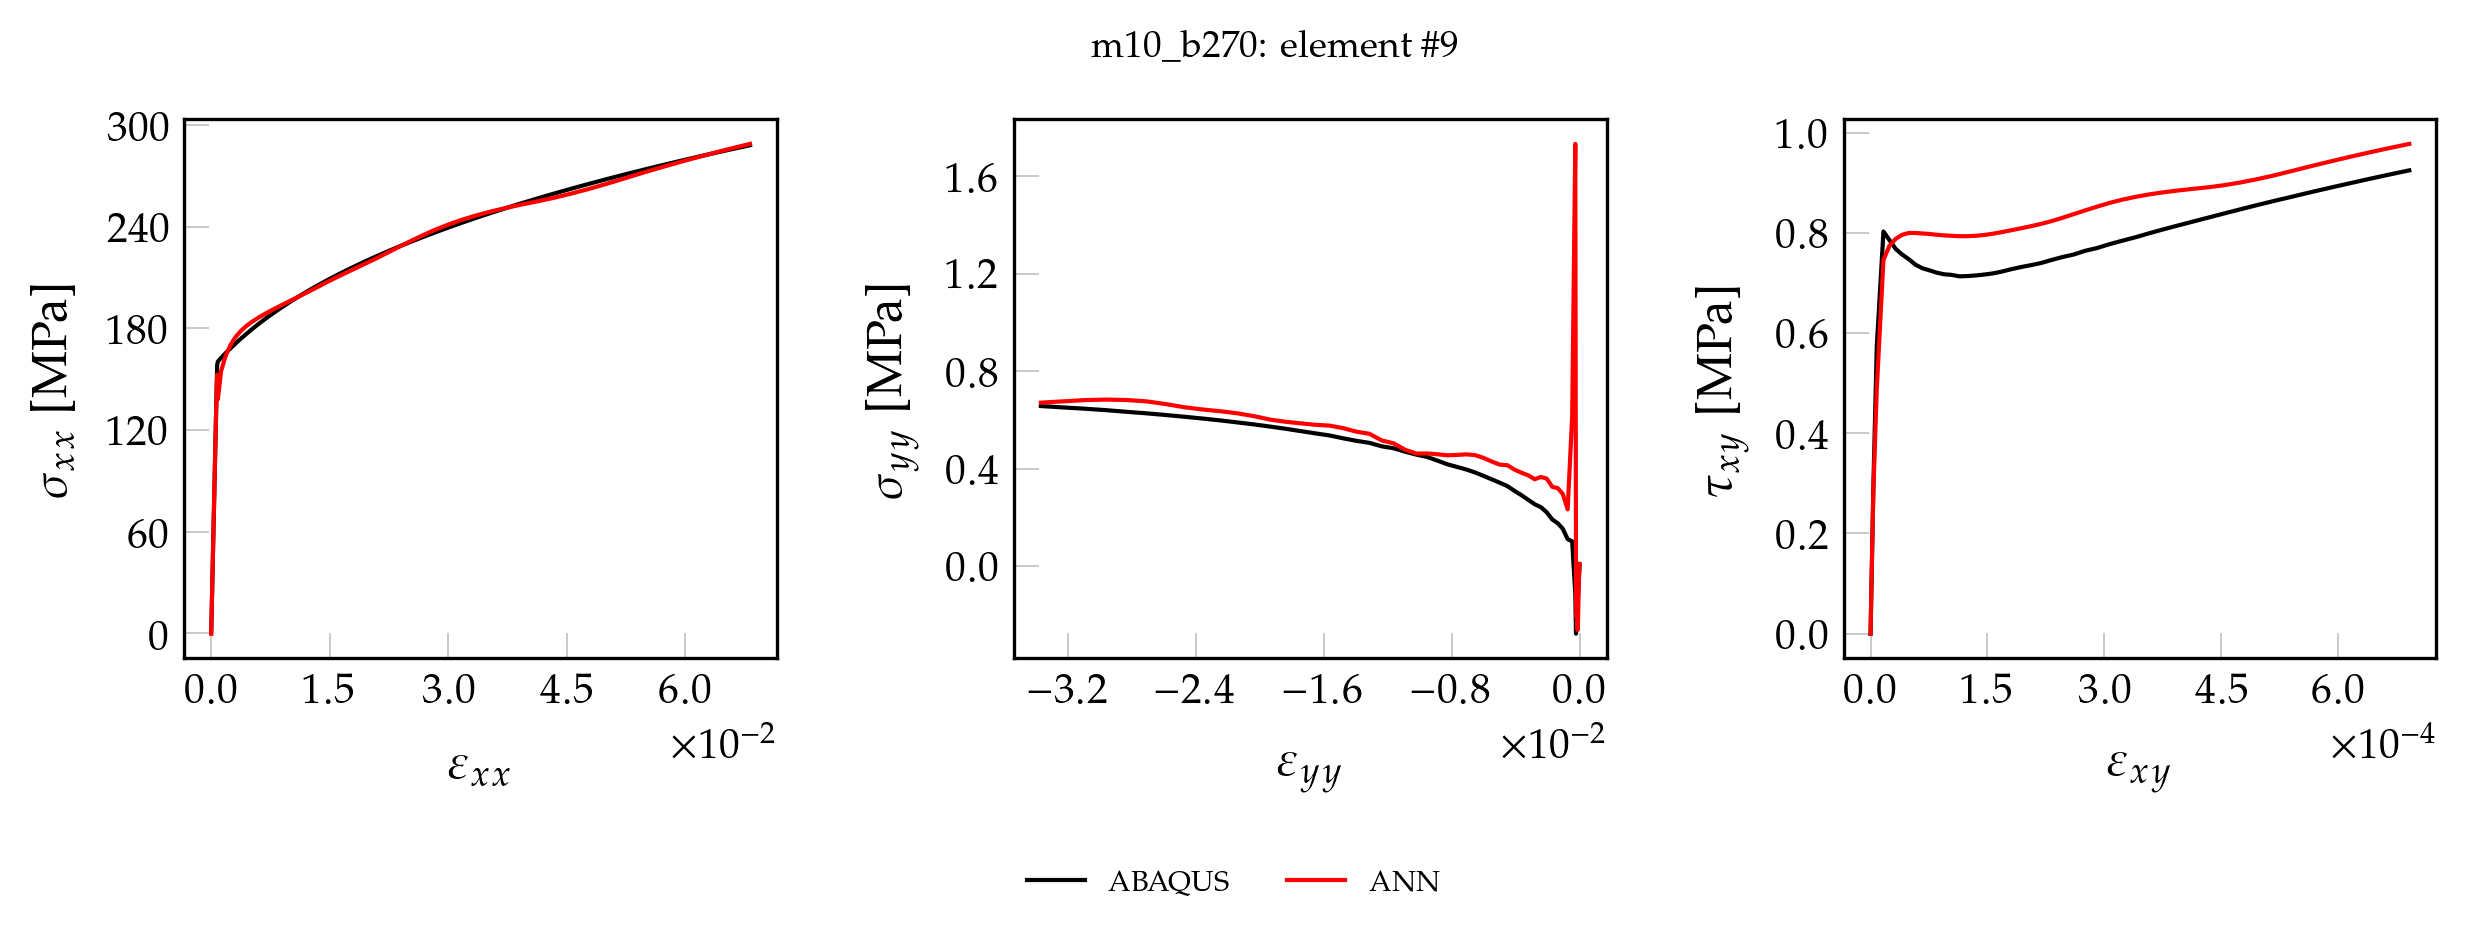

The file beside this chart, header and first rows:
, exx_t, eyy_t, exy_t, sxx_t, syy_t, sxy_t, pred_x, pred_y, pred_xy
0, 0.000000000000, 0.000000000000, 0.000000000000, 0.000000000000, 0.000000000000, 0.000000000000, 0.5499, 0.06327, 0.000000000000
1, 0.00001398, -0.000004216, 0.00000007, 2.934, -0.005159, 0.005667, 3.436, 0.04695, 0.006519
2, 0.00002796, -0.000008432, 0.00000014, 5.868, -0.01032, 0.01133, 6.32, 0.03073, 0.0121
3, 0.00004193, -0.00001265, 0.00000021, 8.802, -0.01548, 0.017, 9.19, 0.01921, 0.01764
4, 0.00005591, -0.00001686, 0.000000281, 11.74, -0.02064, 0.02267, 12.08, 0.00002825, 0.02332
5, 0.00006989, -0.00002108, 0.000000351, 14.67, -0.02579, 0.02833, 14.97, -0.01716, 0.02891
6, 0.00008387, -0.0000253, 0.000000421, 17.6, -0.03095, 0.034, 17.85, -0.0328, 0.03448
7, 0.00009785, -0.00002951, 0.000000491, 20.54, -0.03611, 0.03967, 20.73, -0.04822, 0.04004
8, 0.0001118, -0.00003373, 0.000000561, 23.47, -0.04127, 0.04534, 23.59, -0.05858, 0.04558
9, 0.0001258, -0.00003794, 0.000000631, 26.4, -0.04643, 0.051, 26.48, -0.07837, 0.05118
10, 0.0001398, -0.00004216, 0.000000702, 29.34, -0.05159, 0.05667, 29.36, -0.09155, 0.05682
11, 0.0001538, -0.00004637, 0.000000772, 32.27, -0.05675, 0.06234, 32.24, -0.1074, 0.06239
12, 0.0001677, -0.00005059, 0.000000842, 35.21, -0.06191, 0.068, 35.12, -0.1214, 0.06796
13, 0.0001817, -0.00005481, 0.000000912, 38.14, -0.06707, 0.07367, 37.99, -0.1299, 0.0735
14, 0.0001957, -0.00005902, 0.000000982, 41.07, -0.07222, 0.07934, 40.88, -0.1482, 0.07909
15, 0.0002097, -0.00006324, 0.000001052, 44.01, -0.07738, 0.085, 43.76, -0.161, 0.08466
16, 0.0002236, -0.00006745, 0.000001123, 46.94, -0.08254, 0.09067, 46.65, -0.1733, 0.09031
17, 0.0002376, -0.00007167, 0.000001193, 49.88, -0.0877, 0.09634, 49.53, -0.1834, 0.09588
18, 0.0002516, -0.00007588, 0.000001263, 52.81, -0.09286, 0.102, 52.42, -0.1907, 0.1014
19, 0.0002656, -0.0000801, 0.000001333, 55.74, -0.09802, 0.1077, 55.31, -0.2068, 0.107
20, 0.0002796, -0.00008432, 0.000001403, 58.68, -0.1032, 0.1133, 58.2, -0.2167, 0.1126
21, 0.0002935, -0.00008853, 0.000001473, 61.61, -0.1083, 0.119, 61.1, -0.2259, 0.1182
22, 0.0003075, -0.00009275, 0.000001544, 64.55, -0.1135, 0.1247, 63.99, -0.2344, 0.1239
23, 0.0003215, -0.00009696, 0.000001614, 67.48, -0.1187, 0.1303, 66.9, -0.2341, 0.1295
24, 0.0003355, -0.0001012, 0.000001684, 70.41, -0.1238, 0.136, 69.8, -0.2487, 0.1351
25, 0.0003495, -0.0001054, 0.000001754, 73.35, -0.129, 0.1417, 72.71, -0.2545, 0.1407
26, 0.0003634, -0.0001096, 0.000001824, 76.28, -0.1341, 0.1473, 75.63, -0.2593, 0.1463
27, 0.0003774, -0.0001138, 0.000001894, 79.21, -0.1393, 0.153, 78.55, -0.263, 0.1519
28, 0.0003914, -0.000118, 0.000001965, 82.15, -0.1444, 0.1587, 81.48, -0.2588, 0.1576
29, 0.0004054, -0.0001223, 0.000002035, 85.08, -0.1496, 0.1643, 84.41, -0.2648, 0.1633
30, 0.0004193, -0.0001265, 0.000002105, 88.02, -0.1548, 0.17, 87.35, -0.2668, 0.1689
31, 0.0004333, -0.0001307, 0.000002175, 90.95, -0.1599, 0.1757, 90.29, -0.2654, 0.1746
32, 0.0004473, -0.0001349, 0.000002245, 93.88, -0.1651, 0.1813, 93.25, -0.2625, 0.1803
33, 0.0004613, -0.0001391, 0.000002315, 96.82, -0.1702, 0.187, 96.23, -0.2504, 0.186
34, 0.0004753, -0.0001433, 0.000002386, 99.75, -0.1754, 0.1927, 99.19, -0.2518, 0.1918
35, 0.0004892, -0.0001476, 0.000002456, 102.7, -0.1806, 0.1983, 102.2, -0.2438, 0.1975
36, 0.0005032, -0.0001518, 0.000002526, 105.6, -0.1857, 0.204, 105.2, -0.2314, 0.2033
37, 0.0005172, -0.000156, 0.000002596, 108.6, -0.1909, 0.2097, 108.2, -0.2219, 0.209
38, 0.0005312, -0.0001602, 0.000002666, 111.5, -0.196, 0.2153, 111.2, -0.2007, 0.2148
39, 0.0005451, -0.0001644, 0.000002736, 114.4, -0.2012, 0.221, 114.2, -0.1967, 0.2205
40, 0.0005591, -0.0001686, 0.000002806, 117.4, -0.2064, 0.2267, 117.2, -0.1844, 0.2263
41, 0.0005731, -0.0001728, 0.000002877, 120.3, -0.2115, 0.2323, 120.2, -0.1723, 0.2321
42, 0.0005871, -0.0001771, 0.000002947, 123.2, -0.2167, 0.238, 123.2, -0.1578, 0.2379
43, 0.0006011, -0.0001813, 0.000003017, 126.2, -0.2218, 0.2437, 126.2, -0.1401, 0.2436
44, 0.000615, -0.0001855, 0.000003087, 129.1, -0.227, 0.2493, 129.2, -0.1371, 0.2494
45, 0.000629, -0.0001897, 0.000003157, 132, -0.2322, 0.255, 132.2, -0.1258, 0.2551
46, 0.000643, -0.0001939, 0.000003227, 135, -0.2373, 0.2607, 135.2, -0.1147, 0.2608
47, 0.000657, -0.0001981, 0.000003298, 137.9, -0.2425, 0.2663, 138.2, -0.1038, 0.2666
48, 0.000671, -0.0002024, 0.000003368, 140.8, -0.2476, 0.272, 141.1, -0.0836, 0.2723
49, 0.0006849, -0.0002066, 0.000003438, 143.8, -0.2528, 0.2777, 144, -0.06948, 0.2779
50, 0.0006989, -0.0002108, 0.000003508, 146.7, -0.2579, 0.2833, 146.9, -0.04202, 0.2832
51, 0.0007129, -0.000215, 0.000003578, 149.6, -0.2631, 0.289, 149.6, -0.00294, 0.2885
52, 0.0007269, -0.0002192, 0.000003648, 152.6, -0.2683, 0.2947, 152.3, 0.04429, 0.2935
53, 0.0007408, -0.0002234, 0.000003719, 155.5, -0.2734, 0.3003, 154.9, 0.09886, 0.2985
54, 0.0007548, -0.0002277, 0.000003789, 158.4, -0.2786, 0.306, 157.5, 0.169, 0.3034
55, 0.0008461, -0.0002709, 0.000007991, 160.4, -0.1151, 0.574, 155.3, 2.3, 0.5474
56, 0.001242, -0.0004659, 0.00001656, 162.4, 0.1006, 0.8029, 162.3, 0.6308, 0.7839
57, 0.001814, -0.0007489, 0.00002431, 165.3, 0.1099, 0.7856, 166.8, 0.216, 0.7902
58, 0.002434, -0.001055, 0.0000324, 168.1, 0.1526, 0.7679, 170.2, 0.3013, 0.7888
59, 0.003078, -0.001374, 0.00004064, 171, 0.1753, 0.7568, 173, 0.3183, 0.788
... 41 more rows
